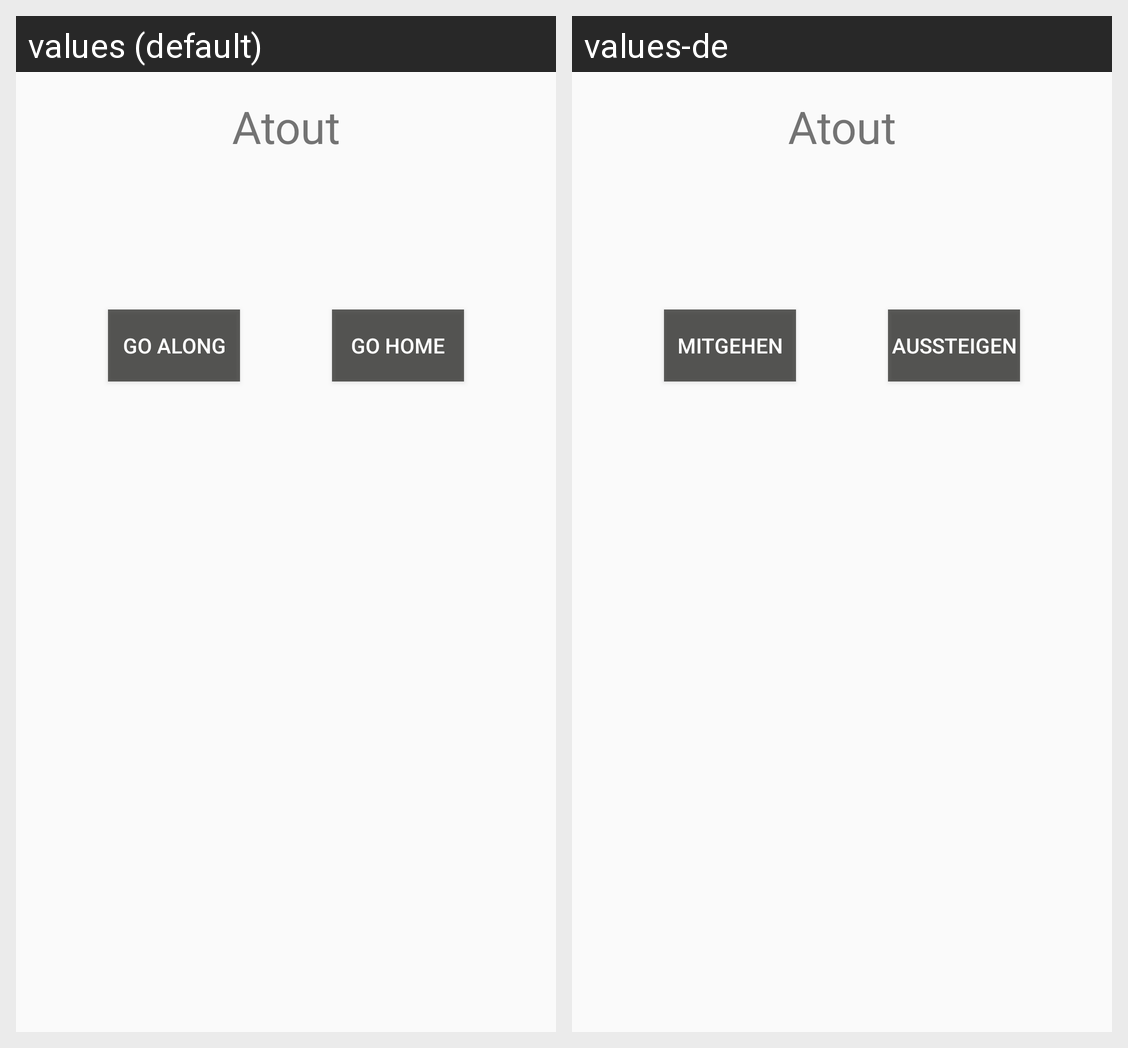

The same Android screen rendered under two of its app's locales, left to right. List the strings drawn on it with the default value and each locale's translation.
Android screen res/layout/popup_atout.xml rendered under 2 locales, left to right: values (default), values-de. Device: Nexus 5 (rendered at 1080×1920; each locale shown at half size, 540×960, under a caption strip naming it); theme AppTheme.
Strings drawn on this screen, with the default value and each locale's value (text and hints the layout hard-codes, and strings that could not be matched under every locale, appear in the picture but are not listed):

atout
  values: Atout
  values-de: Atout

mitgehen
  values: go along
  values-de: mitgehen

aussteigen
  values: go home
  values-de: aussteigen
